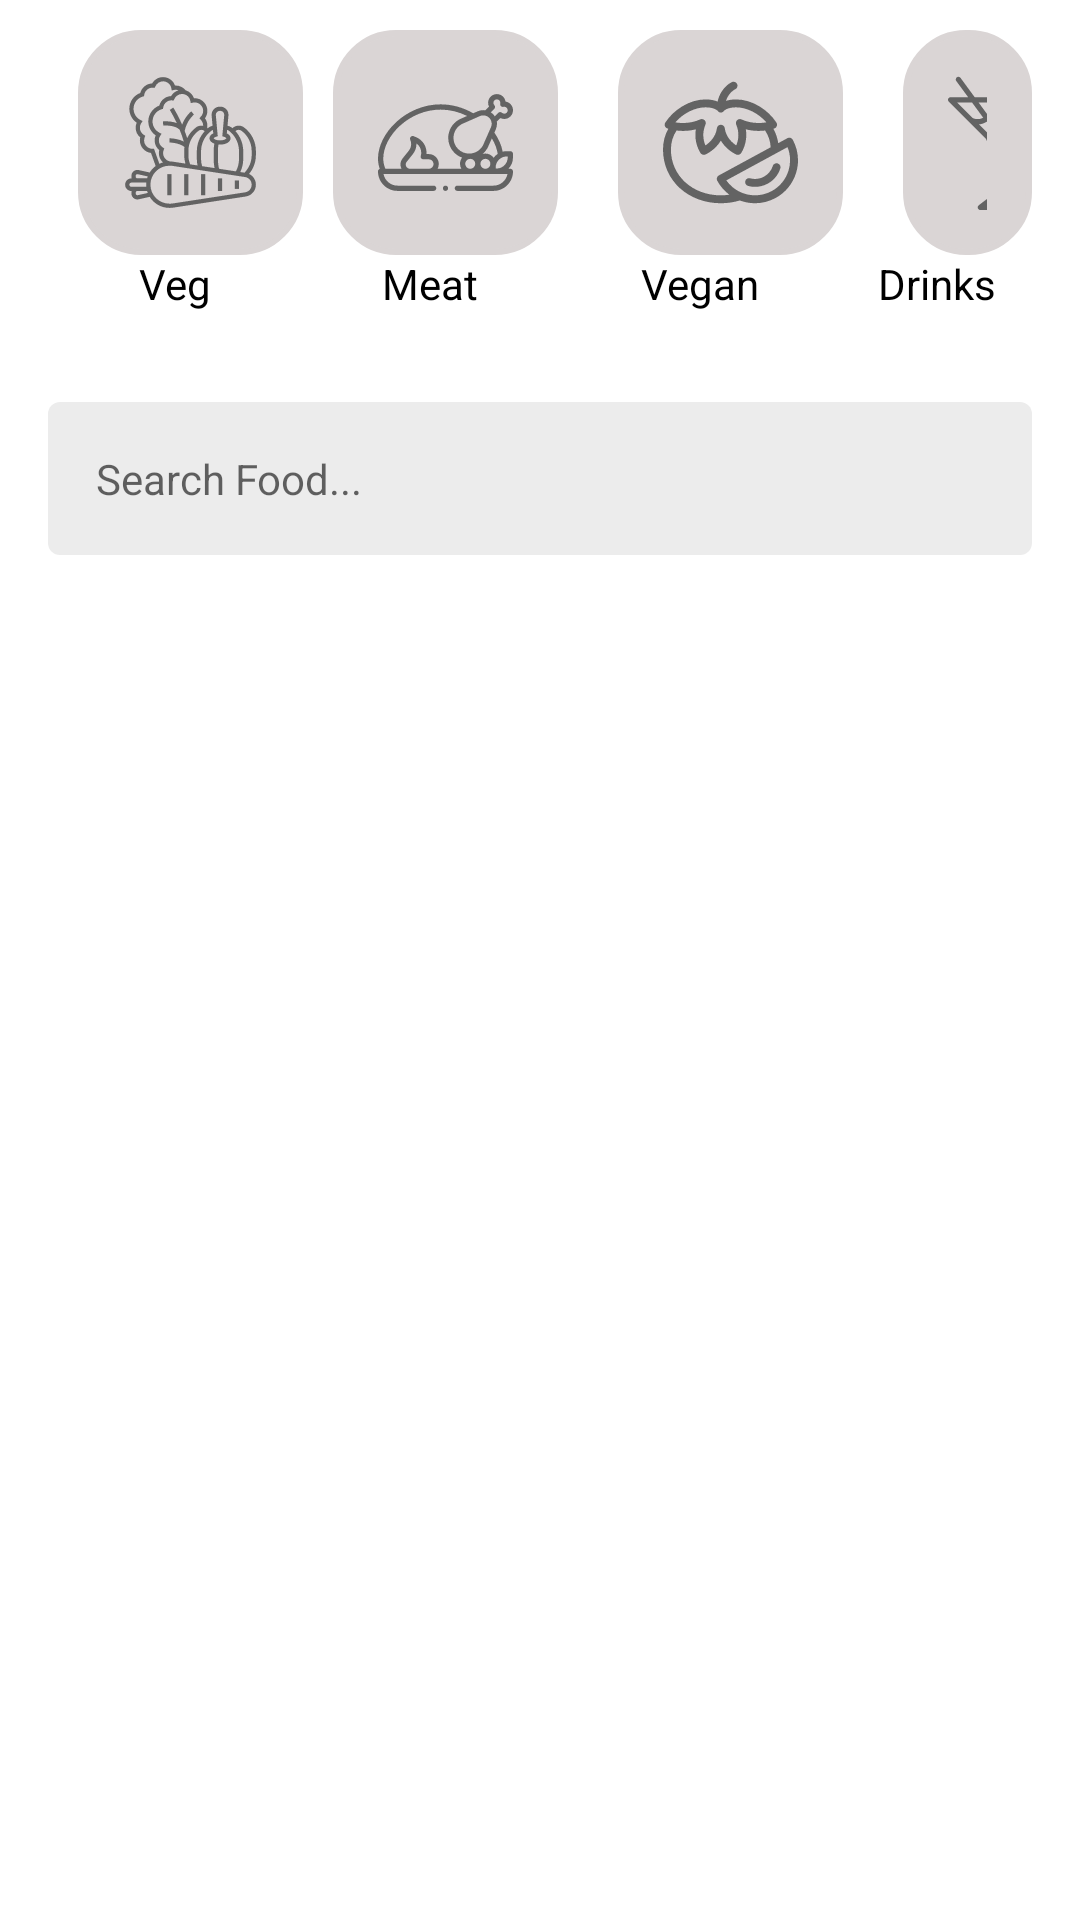

The Android layout XML behind this screen, and the referenced resources:
<!-- AndroidManifest.xml: application theme Theme.Foodie -->
<!-- res/layout/fragment_home.xml -->
<?xml version="1.0" encoding="utf-8"?>
<LinearLayout
    xmlns:android="http://schemas.android.com/apk/res/android"
    xmlns:app="http://schemas.android.com/apk/res-auto"
    xmlns:tools="http://schemas.android.com/tools"
    android:layout_width="match_parent"
    android:layout_height="match_parent"
    android:orientation="vertical"
    android:paddingStart="@dimen/size_l"
    android:paddingEnd="@dimen/size_l">



    <LinearLayout
        android:layout_width="match_parent"
        android:layout_height="wrap_content"
        android:layout_marginTop="10dp"
        android:orientation="horizontal">
        <LinearLayout
            android:layout_width="wrap_content"
            android:layout_height="wrap_content"
            android:orientation="vertical">
            <LinearLayout
                android:layout_width="wrap_content"
                android:layout_height="wrap_content"
                android:padding="15dp"
                android:layout_marginLeft="10dp"
                android:orientation="vertical"
                android:background="@drawable/roundbackground">

                <ImageView
                    android:id="@+id/vegetarian"
                    android:layout_width="45dp"
                    android:layout_height="45dp"
                    android:src="@drawable/vegetarian"/>

            </LinearLayout>
            <TextView
                android:layout_width="wrap_content"
                android:layout_height="wrap_content"
                android:layout_gravity="center_horizontal"
                android:textColor="#000"
                android:text="@string/veg"/>
        </LinearLayout>


        <LinearLayout
            android:layout_width="wrap_content"
            android:layout_height="wrap_content"
            android:orientation="vertical">
        <LinearLayout
            android:layout_width="wrap_content"
            android:layout_height="wrap_content"
            android:layout_marginLeft="10dp"
            android:padding="15dp"
            android:background="@drawable/roundbackground">

            <ImageView
                android:id="@+id/meat"
                android:layout_width="45dp"
                android:layout_height="45dp"
                android:src="@drawable/meat"/>
        </LinearLayout>
            <TextView
                android:layout_width="wrap_content"
                android:layout_height="wrap_content"
                android:layout_gravity="center_horizontal"
                android:textColor="#000"
                android:text="@string/meat"/>
        </LinearLayout>

        <LinearLayout
            android:layout_width="wrap_content"
            android:layout_height="wrap_content"
            android:orientation="vertical">
        <LinearLayout
            android:layout_width="wrap_content"
            android:layout_height="wrap_content"
            android:layout_marginLeft="20dp"
            android:padding="15dp"
            android:background="@drawable/roundbackground">

            <ImageView
                android:id="@+id/vegan"
                android:layout_width="45dp"
                android:layout_height="45dp"
                android:src="@drawable/vegan"/>
        </LinearLayout>
            <TextView
                android:layout_width="wrap_content"
                android:layout_height="wrap_content"
                android:layout_gravity="center_horizontal"
                android:textColor="#000"
                android:text="@string/vegan"/>
        </LinearLayout>
        <LinearLayout
            android:layout_width="wrap_content"
            android:layout_height="wrap_content"
            android:orientation="vertical">
        <LinearLayout
            android:layout_width="wrap_content"
            android:layout_height="wrap_content"
            android:layout_marginLeft="20dp"
            android:padding="15dp"
            android:background="@drawable/roundbackground">

            <ImageView
                android:id="@+id/drinks"
                android:layout_width="45dp"
                android:layout_height="45dp"
                android:src="@drawable/drinks"/>
        </LinearLayout>
            <TextView
                android:layout_width="wrap_content"
                android:layout_height="wrap_content"
                android:layout_gravity="center_horizontal"
                android:textColor="#000"
                android:text="@string/drinks"/>

        </LinearLayout>


    </LinearLayout>



    <TextView
        android:id="@+id/searchTextLabel"
        android:layout_width="match_parent"
        android:layout_height="wrap_content"
        android:layout_marginTop="30dp"
        android:background="@drawable/ic_search_background"
        android:drawablePadding="@dimen/size_l"
        android:padding="@dimen/size_l"
        android:hint="Search Food..."
        app:drawableStartCompat="@drawable/ic_search"
        android:layout_gravity="center_vertical"
        android:imeOptions="actionDone"
        android:singleLine="true"
        />


    <androidx.recyclerview.widget.RecyclerView
        android:id="@+id/homeRecipe"
        android:layout_width="match_parent"
        android:layout_height="match_parent"
        android:layout_marginTop="@dimen/size_m"
        android:clipToPadding="false"
        android:paddingTop="@dimen/size_l"

         />



</LinearLayout>
<!-- resources referenced by this layout -->
<resources>
  <dimen name="size_l">16dp</dimen>
  <dimen name="size_m">8dp</dimen>
  <!-- drawable drinks: vector/xml drawable (drawable, 2643 chars, omitted) -->
  <!-- drawable ic_search_background (drawable) -->
  <?xml version="1.0" encoding="utf-8"?>
  <shape xmlns:android="http://schemas.android.com/apk/res/android"
      android:shape="rectangle">
  
      <corners android:radius="4dp" />
  
      <solid android:color="@color/light_gray" />
  
  </shape>
  <!-- drawable meat: vector/xml drawable (drawable, 4554 chars, omitted) -->
  <!-- drawable roundbackground (drawable) -->
  <shape
      xmlns:android="http://schemas.android.com/apk/res/android"
      android:shape="rectangle"   >
  
      <solid
          android:color="#DAD5D5" >
      </solid>
  
      <stroke
          android:width="2dp"
          android:color="#DAD5D5" >
      </stroke>
  
      <padding
          android:left="5dp"
          android:top="5dp"
          android:right="5dp"
          android:bottom="5dp"    >
      </padding>
  
      <corners
          android:radius="20dp"   >
      </corners>
  
  </shape>
  <!-- drawable vegan: vector/xml drawable (drawable, 3692 chars, omitted) -->
  <!-- drawable vegetarian: vector/xml drawable (drawable, 6729 chars, omitted) -->
  <string name="drinks">Drinks</string>
  <string name="meat">Meat</string>
  <string name="veg">Veg</string>
  <string name="vegan">Vegan</string>
  <style name="Theme.Foodie" parent="Theme.MaterialComponents.DayNight.NoActionBar">
          
          <item name="colorPrimary">@color/primaryColor</item>
          <item name="colorPrimaryVariant">@color/primaryDarkColor</item>
  
          <item name="colorOnPrimary">@color/primaryTextColor</item>
          
          <item name="colorSecondary">@color/secondaryColor</item>
          <item name="colorSecondaryVariant">@color/secondaryDarkColor</item>
          <item name="colorOnSecondary">@color/secondaryTextColor</item>
          
          <item name="android:statusBarColor" tools:targetApi="l">?attr/colorPrimaryVariant</item>
          
      </style>
  <color name="light_gray">#ececec</color>
  <color name="primaryColor">#00c853</color>
  <color name="primaryDarkColor">#009624</color>
  <color name="primaryTextColor">#000000</color>
  <color name="secondaryColor">#ffeb3b</color>
  <color name="secondaryDarkColor">#c8b900</color>
  <color name="secondaryTextColor">#000000</color>
</resources>
